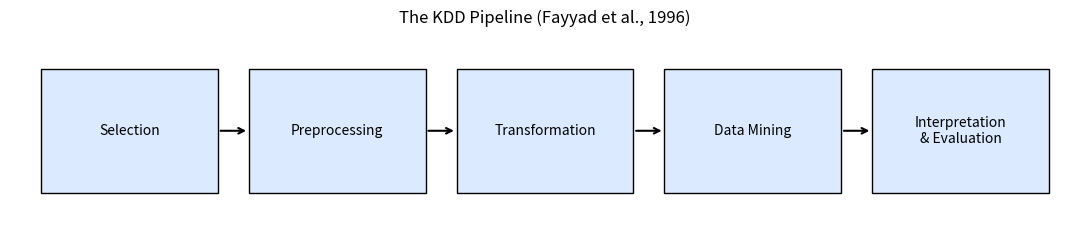
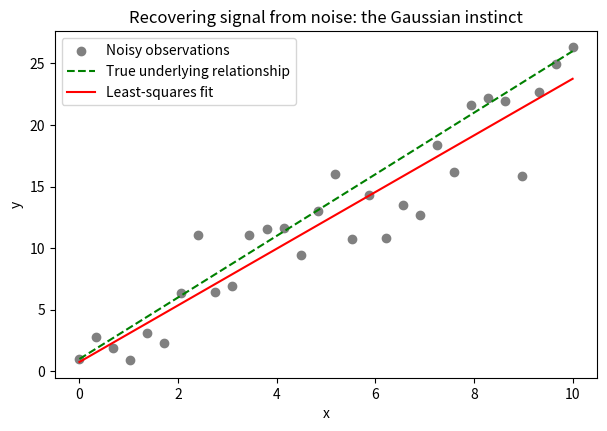
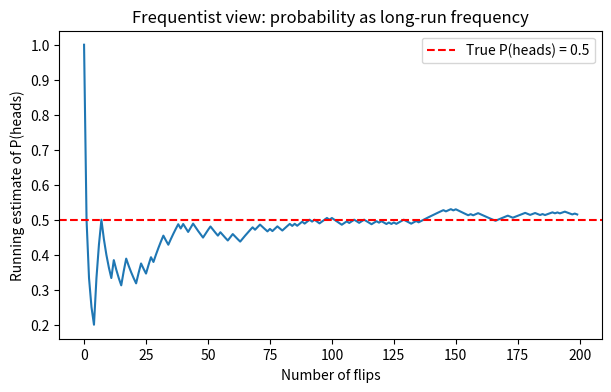
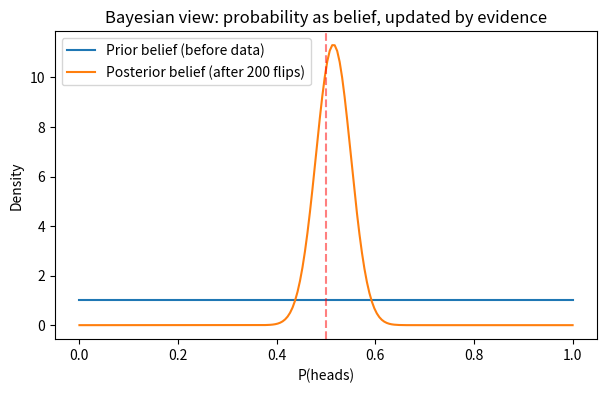
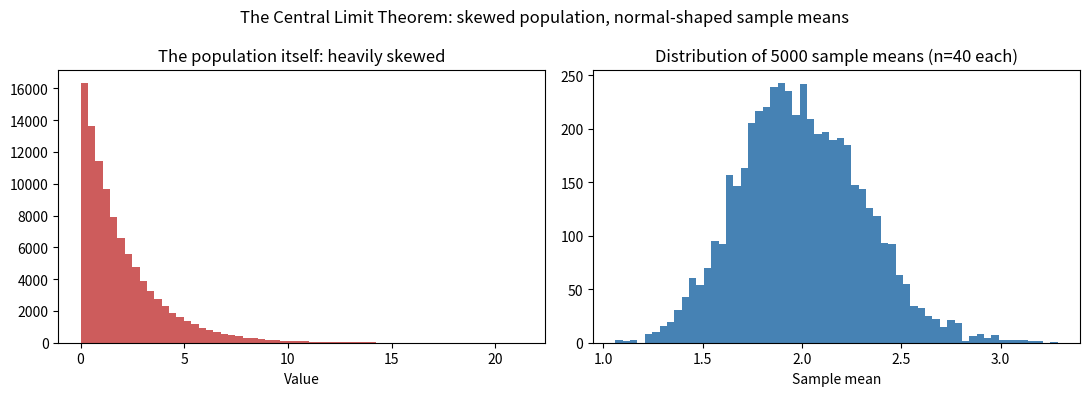
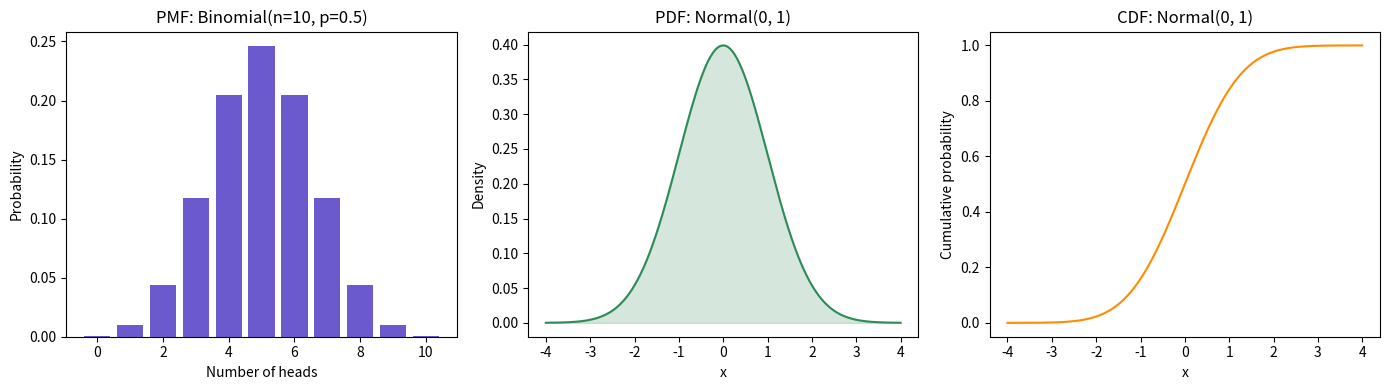
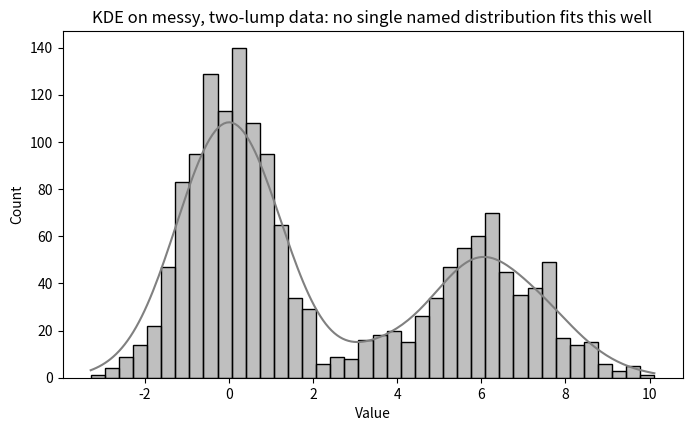

Reproduce these figures in Python, in order.
# A simple visual of the KDD pipeline, just to anchor the five stages.
# Don't worry about the plotting code itself -- the point is the diagram it produces.

import matplotlib.pyplot as plt

stages = ["Selection", "Preprocessing", "Transformation", "Data Mining", "Interpretation\n& Evaluation"]
fig, ax = plt.subplots(figsize=(11, 2.5))

for i, stage in enumerate(stages):
    ax.add_patch(plt.Rectangle((i * 2, 0), 1.7, 1, edgecolor='black', facecolor='#dbeafe'))
    ax.text(i * 2 + 0.85, 0.5, stage, ha='center', va='center', fontsize=10, wrap=True)
    if i < len(stages) - 1:
        ax.annotate('', xy=(i * 2 + 2, 0.5), xytext=(i * 2 + 1.7, 0.5),
                     arrowprops=dict(arrowstyle='->', lw=1.5))

ax.set_xlim(-0.3, len(stages) * 2)
ax.set_ylim(-0.3, 1.3)
ax.axis('off')
ax.set_title('The KDD Pipeline (Fayyad et al., 1996)', fontsize=12)
plt.tight_layout()
plt.show()


import numpy as np

rng = np.random.default_rng(seed=42)

# --- Bet A: at least one 6 in 4 rolls of a single die ---
n_trials = 200_000
rolls_a = rng.integers(1, 7, size=(n_trials, 4))          # 4 rolls per trial
wins_a = np.any(rolls_a == 6, axis=1)                      # did a 6 show up?
p_a_simulated = wins_a.mean()

# --- Bet B: at least one double-6 in 24 rolls of two dice ---
rolls_b1 = rng.integers(1, 7, size=(n_trials, 24))
rolls_b2 = rng.integers(1, 7, size=(n_trials, 24))
double_six = (rolls_b1 == 6) & (rolls_b2 == 6)
wins_b = np.any(double_six, axis=1)
p_b_simulated = wins_b.mean()

print(f"Bet A -- P(at least one 6 in 4 rolls),      simulated: {p_a_simulated:.4f}")
print(f"Bet B -- P(at least one double-6 in 24 rolls), simulated: {p_b_simulated:.4f}")
print()

# The exact complement-rule calculation Pascal and Fermat would have used:
# P(at least one success) = 1 - P(no successes at all)
p_a_exact = 1 - (5/6)**4
p_b_exact = 1 - (35/36)**24

print(f"Bet A -- exact: 1 - (5/6)^4        = {p_a_exact:.4f}")
print(f"Bet B -- exact: 1 - (35/36)^24     = {p_b_exact:.4f}")


from math import comb

n_rows = 8
for n in range(n_rows):
    row = [comb(n, k) for k in range(n + 1)]
    print(row)

# Each number here is a binomial coefficient: comb(n, k) = "n choose k"
# It answers: "how many different ways can I get k successes out of n trials?"
# This is the exact quantity inside the Binomial distribution's formula,
# which you'll see again later this semester.


# A small least-squares demo in the spirit of Gauss: recovering a "true" line from noisy data.
import numpy as np
import matplotlib.pyplot as plt

rng = np.random.default_rng(7)
x = np.linspace(0, 10, 30)
true_slope, true_intercept = 2.5, 1.0
noise = rng.normal(loc=0, scale=3, size=x.shape)   # simulate imperfect measurement
y_observed = true_slope * x + true_intercept + noise

# Least squares fit: minimize sum of squared errors, same principle Gauss used
coeffs = np.polyfit(x, y_observed, deg=1)
fitted_slope, fitted_intercept = coeffs

plt.figure(figsize=(7, 4.5))
plt.scatter(x, y_observed, label='Noisy observations', color='gray')
plt.plot(x, true_slope * x + true_intercept, 'g--', label='True underlying relationship')
plt.plot(x, fitted_slope * x + fitted_intercept, 'r', label='Least-squares fit')
plt.legend()
plt.title('Recovering signal from noise: the Gaussian instinct')
plt.xlabel('x')
plt.ylabel('y')
plt.show()

print(f"True line:   y = {true_slope}x + {true_intercept}")
print(f"Fitted line: y = {fitted_slope:.2f}x + {fitted_intercept:.2f}")


import numpy as np

rng = np.random.default_rng(1)
n_games = 100_000

doors = np.array([0, 1, 2])
car_positions = rng.integers(0, 3, size=n_games)
initial_picks = rng.integers(0, 3, size=n_games)

stay_wins = 0
switch_wins = 0

for i in range(n_games):
    car = car_positions[i]
    pick = initial_picks[i]

    # host opens a door that is neither the car nor the player's pick
    remaining = [d for d in doors if d != pick and d != car]
    host_opens = remaining[0] if len(remaining) == 1 else rng.choice(remaining)

    # the only other unopened door is the "switch" option
    switch_choice = [d for d in doors if d != pick and d != host_opens][0]

    if pick == car:
        stay_wins += 1
    if switch_choice == car:
        switch_wins += 1

print(f"Stay strategy win rate:   {stay_wins / n_games:.3f}")
print(f"Switch strategy win rate: {switch_wins / n_games:.3f}")


import numpy as np
import matplotlib.pyplot as plt
from scipy.stats import beta

rng = np.random.default_rng(3)

# ---- Frequentist view: estimate P(heads) by long-run relative frequency ----
n_flips = 200
flips = rng.integers(0, 2, size=n_flips)   # 1 = heads, 0 = tails
running_estimate = np.cumsum(flips) / np.arange(1, n_flips + 1)

plt.figure(figsize=(7, 4))
plt.plot(running_estimate)
plt.axhline(0.5, color='red', linestyle='--', label='True P(heads) = 0.5')
plt.xlabel('Number of flips')
plt.ylabel('Running estimate of P(heads)')
plt.title('Frequentist view: probability as long-run frequency')
plt.legend()
plt.show()

# ---- Bayesian view: start with a belief (prior), update after seeing data (posterior) ----
# Suppose before seeing any flips, we're unsure whether this coin is fair -- a flat prior.
heads_observed = flips.sum()
tails_observed = n_flips - heads_observed

x = np.linspace(0, 1, 200)
prior = beta.pdf(x, 1, 1)                                  # flat prior: "no strong belief yet"
posterior = beta.pdf(x, 1 + heads_observed, 1 + tails_observed)  # updated after seeing the data

plt.figure(figsize=(7, 4))
plt.plot(x, prior, label='Prior belief (before data)')
plt.plot(x, posterior, label='Posterior belief (after 200 flips)')
plt.axvline(0.5, color='red', linestyle='--', alpha=0.5)
plt.xlabel('P(heads)')
plt.ylabel('Density')
plt.title('Bayesian view: probability as belief, updated by evidence')
plt.legend()
plt.show()

print(f"Observed: {heads_observed} heads, {tails_observed} tails out of {n_flips} flips")


import numpy as np
import matplotlib.pyplot as plt

rng = np.random.default_rng(11)

# Start with a deliberately skewed, non-normal population (exponential distribution)
population = rng.exponential(scale=2.0, size=100_000)

sample_size = 40
n_samples = 5000
sample_means = [rng.choice(population, size=sample_size, replace=True).mean()
                for _ in range(n_samples)]

fig, axes = plt.subplots(1, 2, figsize=(11, 4))

axes[0].hist(population, bins=60, color='indianred')
axes[0].set_title('The population itself: heavily skewed')
axes[0].set_xlabel('Value')

axes[1].hist(sample_means, bins=60, color='steelblue')
axes[1].set_title(f'Distribution of {n_samples} sample means (n={sample_size} each)')
axes[1].set_xlabel('Sample mean')

plt.suptitle('The Central Limit Theorem: skewed population, normal-shaped sample means')
plt.tight_layout()
plt.show()


# code practice

# code practice

import numpy as np
import matplotlib.pyplot as plt
from scipy import stats

fig, axes = plt.subplots(1, 3, figsize=(14, 4))

# --- PMF: Binomial(n=10, p=0.5) -- e.g. "10 coin flips, how many heads?" ---
n, p = 10, 0.5
x_discrete = np.arange(0, n + 1)
axes[0].bar(x_discrete, stats.binom.pmf(x_discrete, n, p), color='slateblue')
axes[0].set_title('PMF: Binomial(n=10, p=0.5)')
axes[0].set_xlabel('Number of heads')
axes[0].set_ylabel('Probability')

# --- PDF: Normal(mu=0, sigma=1) ---
x_cont = np.linspace(-4, 4, 500)
axes[1].plot(x_cont, stats.norm.pdf(x_cont, loc=0, scale=1), color='seagreen')
axes[1].fill_between(x_cont, stats.norm.pdf(x_cont, loc=0, scale=1), alpha=0.2, color='seagreen')
axes[1].set_title('PDF: Normal(0, 1)')
axes[1].set_xlabel('x')
axes[1].set_ylabel('Density')

# --- CDF: same Normal(0, 1) ---
axes[2].plot(x_cont, stats.norm.cdf(x_cont, loc=0, scale=1), color='darkorange')
axes[2].set_title('CDF: Normal(0, 1)')
axes[2].set_xlabel('x')
axes[2].set_ylabel('Cumulative probability')

plt.tight_layout()
plt.show()


import numpy as np
import matplotlib.pyplot as plt
import seaborn as sns

rng = np.random.default_rng(5)

# Deliberately create data that does NOT come from one clean, simple distribution --
# it's actually a blend of two normal distributions stitched together.
group_a = rng.normal(loc=0, scale=1, size=1000)
group_b = rng.normal(loc=6, scale=1.5, size=600)
messy_data = np.concatenate([group_a, group_b])

plt.figure(figsize=(8, 4.5))
sns.histplot(messy_data, kde=True, color='gray', bins=40)
plt.title('KDE on messy, two-lump data: no single named distribution fits this well')
plt.xlabel('Value')
plt.show()
